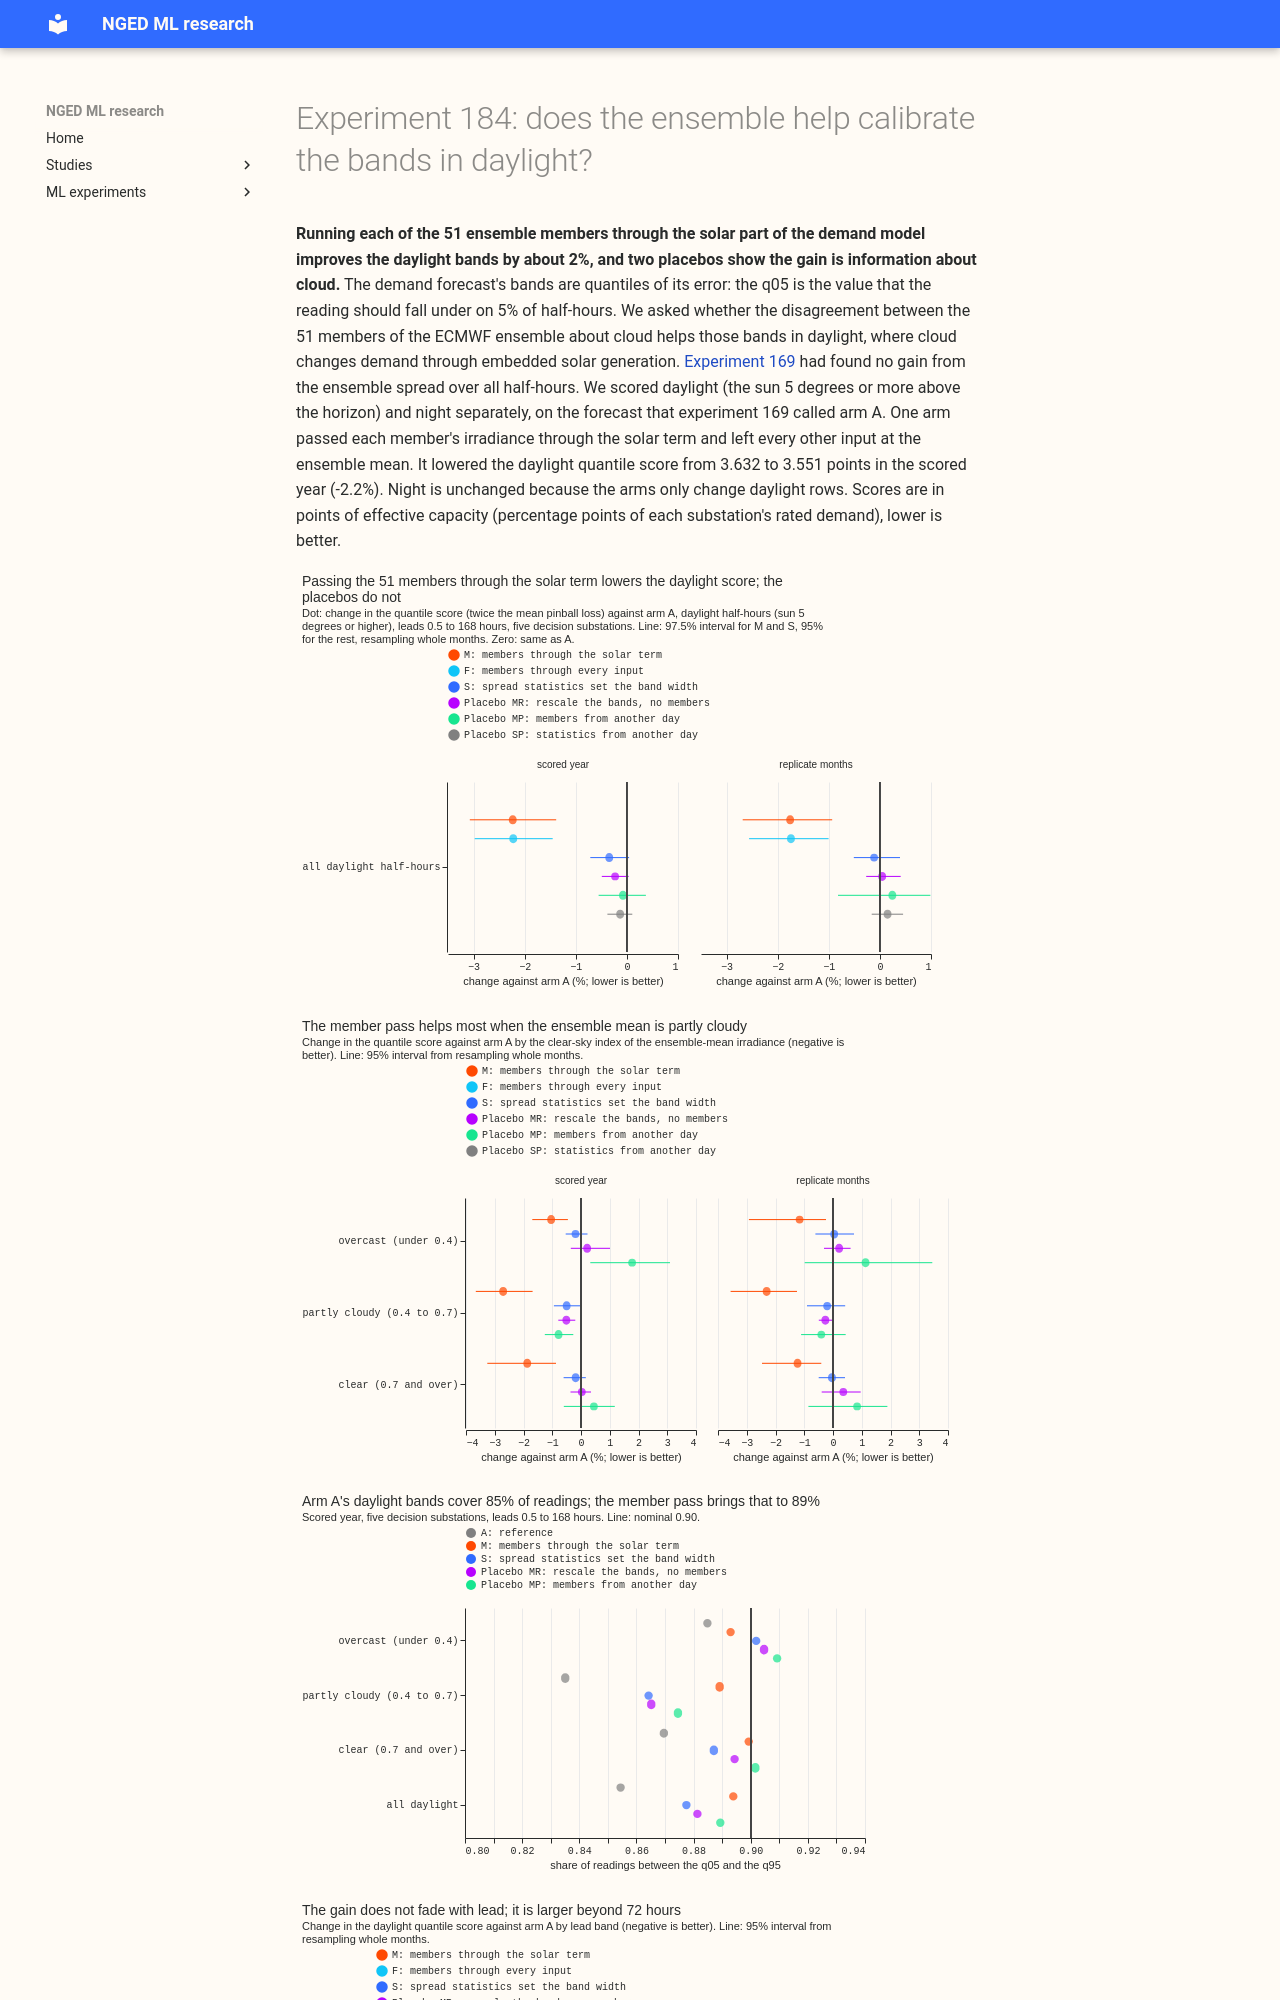

repository: openclimatefix/nged-ml-research · page: ml-experiments/00184-dp-ens-daylight-calibration/result/index.html · generator: mkdocs

---
id: '00184'
slug: dp-ens-daylight-calibration
part: CAL-4
theme: differentiable-physics-forecast-engine
also_relevant_to:
- calibration-and-uncertainty
- weather-products-and-blending
status: done
size: >-
  medium. Stored: private files under data/ml-experiments/00184-dp-ens-daylight-calibration/ only.
  Serving path: not touched. Degradation rule: not touched. Designs: more than one is defensible (a
  solar-only or all-weather member pass, a summary-statistic or a per-member route), and this plan
  pre-registers each as its own arm. Callers: this folder's scripts, which copy the member and
  weather code of experiments 111 and 136 and the scale-model code of experiment 169, and call the
  reviewed `studies.*` modules without changing them. No refit of any mean forecast.
hypothesis: >-
  Experiment 169 found that passing the ensemble's spread to the width of the forecast's bands adds
  nothing when scored over all half-hours. The benefit may be confined to daylight half-hours,
  especially sunny and partly cloudy ones, where the clouds that the 51 ensemble members disagree
  about change the output of embedded solar generation, and so the demand. Passing each member's
  irradiance through the convex model's solar term (arm M), or using the spread of the members'
  irradiance as a fraction of clear-sky to set the band width in daylight (arm S), calibrates the
  daylight bands better than the existing bands (arm A).
prediction: >-
  Written before any score is read. The prediction that can fail: arm M or arm S lowers the
  daylight quantile score by at least 1% against arm A at the five decision substations (leads 0.5
  to 168 hours, scored year), keeps the night quantile score within 0.5% of arm A, and moves the
  daylight q05-to-q95 coverage (nominal 0.90) closer to 0.90. My own expectation is that it fails
  (probability about 0.7): arm M changes the daylight score by -0.5% to +1.0%, because the members'
  irradiance varies more than the weather that the model was fitted on, and arm S changes it by
  -0.5% to 0.0%. If a gain exists it sits at leads under 72 hours and on the partly cloudy third of
  the daylight half-hours, and not on clear or overcast ones. The shuffled-spread placebo (arm SP)
  recovers more than half of arm S's gain if the gain is only a wider band. The daylight gap of
  arm A to BG2 (experiment 178, +0.05 MW on sunny rows, 63% at D5) changes by less than 0.01 MW.
decision_rule: >-
  The reference is arm A (experiment 164's fix O on experiment 160's table on experiment 155's arm
  D mean, as stored, the arm A of experiment 169). The contrasts are C1 (M minus A) and C2 (S minus
  A) in the quantile score (twice the mean pinball loss over the 11 quantiles of experiment 87) over
  daylight half-hours (solar elevation of 5 degrees or more at the valid time), leads 0.5 to 168
  hours, outside the hand-filtered switching events, at the five decision substations D5, D10,
  D11, D14, and D16 in the scored year (D9 beside them, in no contrast). Each contrast is read as a
  percentage change of the daylight score of arm A, with a paired month-resampled bootstrap (12
  calendar months, 20,000 resamples) at the 97.5% level (two planned contrasts, Bonferroni). An arm
  passes when the upper bound of its interval is under zero, its point estimate is at or under
  -1%, its night score (elevation under 0 degrees) is within +0.5% of arm A's, and its daylight
  q05-to-q95 coverage is closer to 0.90 than arm A's. The hypothesis is `supported` when an arm
  passes on both the scored year and the replicate months, `partly supported` when an arm passes on
  the scored year only, `small gain` when an arm's interval is wholly under zero but its point
  estimate is above -1%, `not supported` when no interval lies wholly under zero, and `inconclusive`
  when a known-answer gate fails. The threshold of 1% is set by cost. Arm M adds a 51-member pass
  of the solar term and four stored spread factors to the weather layer, and arm S adds a handful
  of stored coefficients and three columns computed from the ensemble, so neither is worth porting
  for a change that the interval cannot separate from zero, and a change under 1% is worth less than
  the weather-layer work arm M adds. Every coefficient and factor is fitted on the tuning months
  and nothing is fitted on the replicate months or the scored year. Four cuts are reported and
  none decides the verdict: lead bands (under 24, 24 to 72, 72 to 168 hours, and 12 to 36 hours),
  the clear-sky index band of the ensemble-mean irradiance (overcast under 0.4, partly cloudy 0.4 to
  0.7, clear 0.7 and over), the sunniest third as experiment 178 defines it, and D5 against the
  other four substations.
benchmark: >-
  Arm A (experiment 169's arm A, 2.7519 points over all rows in the scored year), BG2 as stored by
  experiment 87 for the daylight gap, climatology and manual_heuristic for absolute skill
row_set_id: fold_a_daily_gap_v1
metric: >-
  Quantile score in points of effective capacity over daylight and night half-hours, as a
  percentage change from arm A, with absolute pinball loss, q05 and q95 coverage, q05-to-q95
  interval width, and the tail pinball loss at 0.01, 0.05, 0.95, and 0.99
code: ml-experiments/00184-dp-ens-daylight-calibration/
verdict: inconclusive
production_status: not-for-production
adopted_in: none
best_arm: >-
  Arm M, 51 members through the solar term: daylight quantile score 3.551 against arm A's 3.632
  points in the scored year, -2.23% (97.5% interval -3.07% to -1.38%); -1.76% (-2.68% to -0.93%) in
  the replicate months
headline: >-
  Inconclusive under the pre-registered rule, because a known-answer gate (G3) failed on 22 of 1,058
  fake-ensemble rows; every other part of the rule is met in both periods. Passing each ensemble
  member's irradiance through the solar term of the convex model lowers the
  daylight quantile score by 2.2% in the scored year and 1.8% in the replicate months, leaves night
  unchanged by design, and moves the daylight q05-to-q95 coverage from 0.854 to 0.894 (nominal
  0.90). Placebos with the same widening but members from another day (-0.1%) or no members (-0.2%)
  do not reproduce the gain, and a stricter shuffle recovers about a third of it, so most of the gain
  is cloud information. Summary statistics of the spread
  (arm S) lower the score by 0.3%, with an interval that includes zero.
lessons:
  - >-
    The 51 members carry cloud information in daylight: the placebos with members
